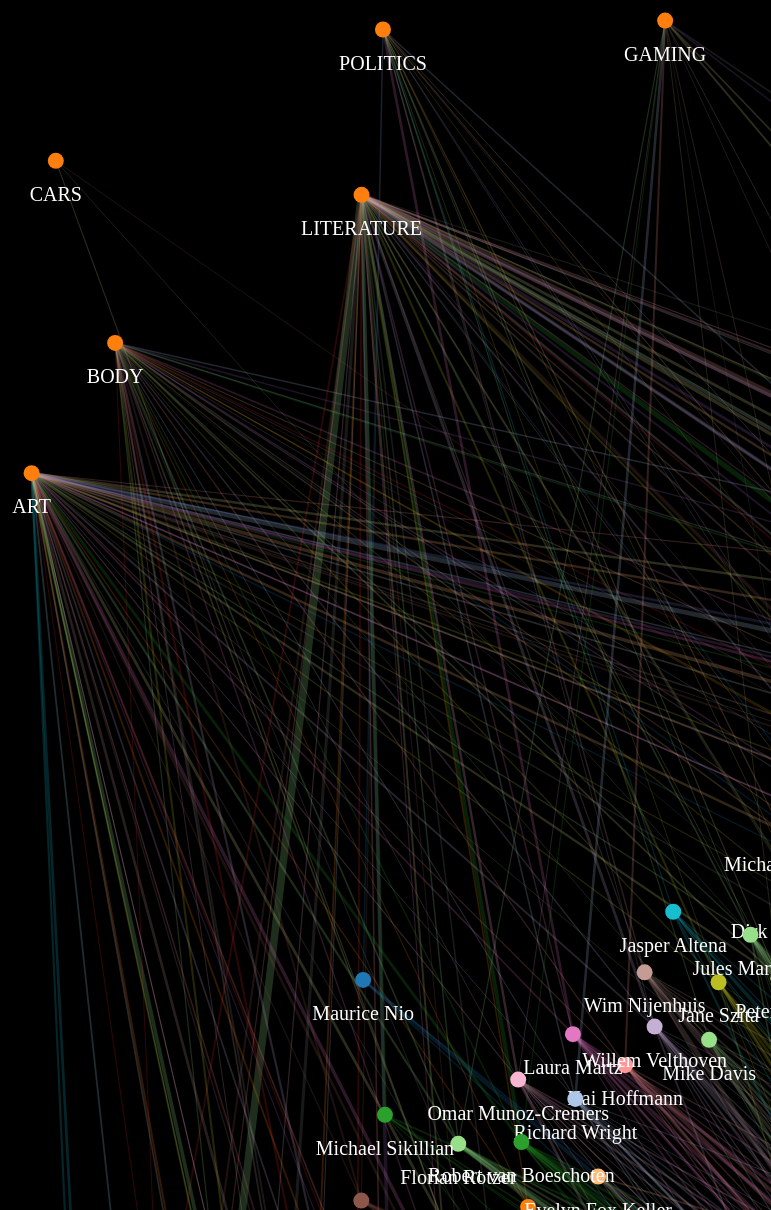
D3 v3 page, settled after 480 driven frames (8 s of simulated time); the page loaded 1 data file(s).


 
var width = 4000,
    height = 3000;
 
var color = d3.scale.category20();
 
var linkStroke = 2
 
var force = d3.layout.force()
    .charge(-5200)
    .linkDistance(950)
    .gravity(0.1)
    .size([width, height]);
 
var svg = d3.select("body").append("svg")
    .attr("width", width)
    .attr("height", height);
 
d3.json("test2.json", function(error, graph) {
  force
      .nodes(graph.nodes)
      .links(graph.links)
      .start();
 
  var link = svg.selectAll(".link")
      .data(graph.links)
      .enter().append("line")
      .attr("class", "link")
      .style("stroke-width", function(d) {return d.score*150 + 0.7; });
 
  var node = svg.selectAll(".node")
      .data(graph.nodes)
    .enter().append("g")
      .attr("class", "node")
      .call(force.drag)
      .on('mouseover', function(d){
        link.style('stroke-opacity', function(l) {
          if (d == l.source || d==l.target)  
            return 1.0;
          else
            return 0.2;
        });
      })
      .on('mouseout', function() {
        link.style('stroke-opacity', 0.2);
      })
 
  link
      .style("stroke", function(d) {return color(d.source.group); })
     
 
  node.append("circle")
    .style('fill',function(d) { return color(d.group); })
    .attr('r',8)
    .attr('cx',0)
    .attr('cy',0);
 
  node.append("text")
    .attr("dy", "1em")
    .attr("y", 20)
    .attr("text-anchor", 'middle')
    .text(function(d) { return d.name })
    .style("fill","white");
 
  force.on("tick", function() {
    link.attr("x1", function(d) { return d.source.x; })
        .attr("y1", function(d) { return d.source.y; })
        .attr("x2", function(d) { return d.target.x; })
        .attr("y2", function(d) { return d.target.y; }); 
    
 
    node.attr("transform", function(d) { return "translate(" + d.x + "," + d.y + ")"; });
  });
});



### data: test2.json
{
 "nodes": [
  {
   "name": "ARCHIVE",
   "group": 2,
   "img": "http://fast.mediamatic.nl/f/sjnh/image/1…"
  },
  {
   "name": "ART",
   "group": 2,
   "img": "http://fast.mediamatic.nl/f/sjnh/image/1…"
  },
  {
   "name": "BIOLOGY",
   "group": 2,
   "img": "http://fast.mediamatic.nl/f/sjnh/image/1…"
  },
  {
   "name": "BODY",
   "group": 2,
   "img": "http://fast.mediamatic.nl/f/sjnh/image/1…"
  },
  {
   "name": "CARS",
   "group": 2,
   "img": "http://fast.mediamatic.nl/f/sjnh/image/1…"
  },
  {
   "name": "CULTURE",
   "group": 2,
   "img": "http://fast.mediamatic.nl/f/sjnh/image/1…"
  },
  {
   "name": "ECONOMY",
   "group": 2,
   "img": "http://fast.mediamatic.nl/f/sjnh/image/1…"
  },
  {
   "name": "FILOSOFY",
   "group": 2,
   "img": "http://fast.mediamatic.nl/f/sjnh/image/1…"
  },
  "... 110 more items"
 ],
 "links": [
  {
   "source": 25,
   "score": 0.0003086,
   "target": 0
  },
  {
   "source": 25,
   "score": 0.004673,
   "target": 1
  },
  {
   "source": 25,
   "score": 0.002025,
   "target": 2
  },
  {
   "source": 25,
   "score": 0.004558,
   "target": 3
  },
  {
   "source": 25,
   "score": 0.008443,
   "target": 5
  },
  {
   "source": 25,
   "score": 0.003361,
   "target": 6
  },
  {
   "source": 25,
   "score": 0.0006224,
   "target": 7
  },
  {
   "source": 25,
   "score": 0.003001,
   "target": 10
  },
  "... 953 more items"
 ]
}